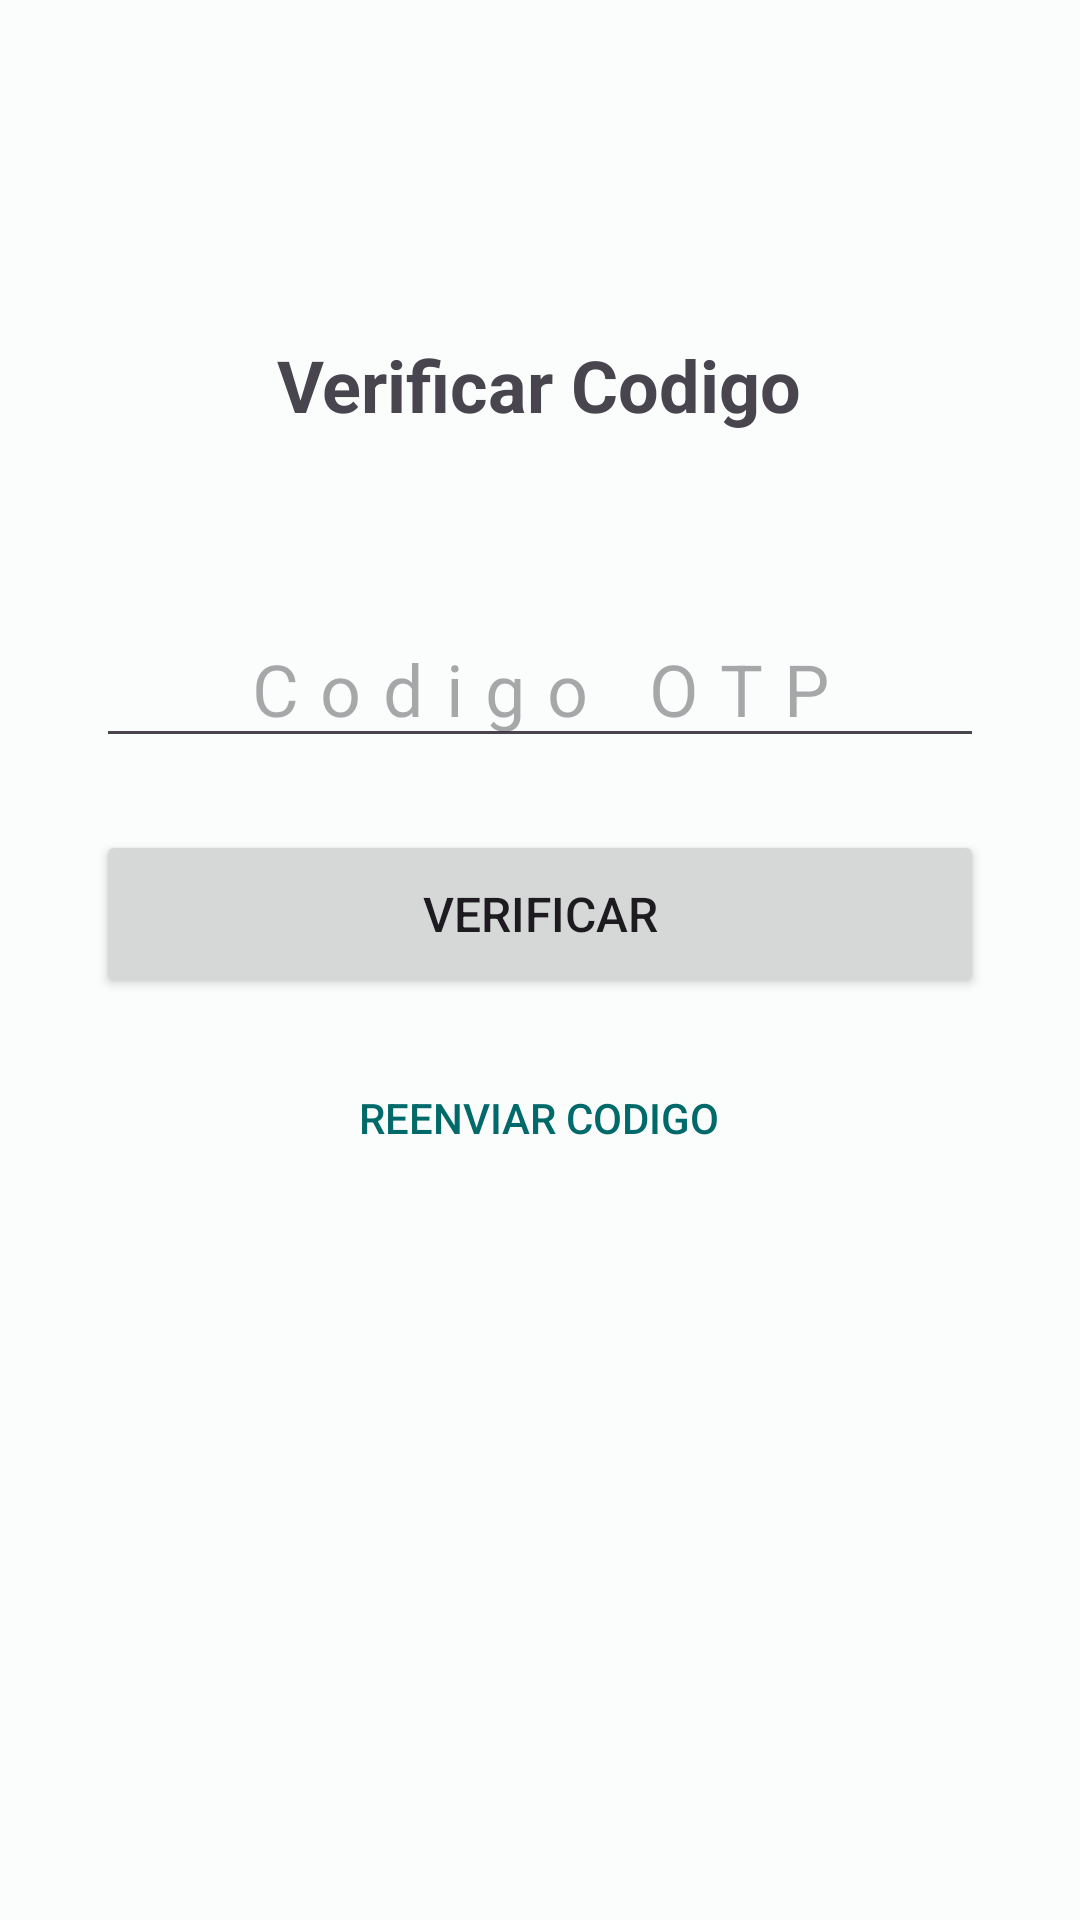

Write the Android layout XML for this screen, with the resource values it uses.
<!-- AndroidManifest.xml: application theme Theme.AndroidApp -->
<!-- res/layout/fragment_otp_verify.xml -->
<?xml version="1.0" encoding="utf-8"?>
<ScrollView
    xmlns:android="http://schemas.android.com/apk/res/android"
    android:layout_width="match_parent"
    android:layout_height="match_parent"
    android:fillViewport="true">

    <LinearLayout
        android:layout_width="match_parent"
        android:layout_height="wrap_content"
        android:orientation="vertical"
        android:gravity="center_horizontal"
        android:padding="32dp">

        <TextView
            android:layout_width="wrap_content"
            android:layout_height="wrap_content"
            android:text="@string/otp_verify_title"
            android:textSize="24sp"
            android:textStyle="bold"
            android:layout_marginTop="80dp"
            android:layout_marginBottom="8dp" />

        <TextView
            android:id="@+id/tvSubtitle"
            android:layout_width="wrap_content"
            android:layout_height="wrap_content"
            android:textSize="14sp"
            android:gravity="center"
            android:layout_marginBottom="32dp" />

        <EditText
            android:id="@+id/etCode"
            android:layout_width="match_parent"
            android:layout_height="wrap_content"
            android:hint="@string/otp_verify_code"
            android:inputType="number"
            android:maxLength="6"
            android:gravity="center"
            android:textSize="24sp"
            android:letterSpacing="0.3"
            android:layout_marginBottom="24dp" />

        <Button
            android:id="@+id/btnVerify"
            android:layout_width="match_parent"
            android:layout_height="56dp"
            android:text="@string/otp_verify_button"
            android:textSize="16sp" />

        <Button
            android:id="@+id/btnResend"
            android:layout_width="wrap_content"
            android:layout_height="wrap_content"
            android:text="@string/otp_verify_resend"
            android:background="@android:color/transparent"
            android:textColor="?attr/colorPrimary"
            android:layout_marginTop="16dp" />

        <ProgressBar
            android:id="@+id/progressBar"
            android:layout_width="wrap_content"
            android:layout_height="wrap_content"
            android:layout_marginTop="16dp"
            android:visibility="gone" />

        <TextView
            android:id="@+id/tvError"
            android:layout_width="match_parent"
            android:layout_height="wrap_content"
            android:textSize="14sp"
            android:gravity="center"
            android:layout_marginTop="8dp"
            android:visibility="gone" />

    </LinearLayout>
</ScrollView>
<!-- resources referenced by this layout -->
<resources>
  <string name="otp_verify_button">Verificar</string>
  <string name="otp_verify_code">Codigo OTP</string>
  <string name="otp_verify_resend">Reenviar codigo</string>
  <string name="otp_verify_title">Verificar Codigo</string>
  <style name="Theme.AndroidApp" parent="Base.Theme.AndroidApp" />
  <style name="Base.Theme.AndroidApp" parent="Theme.Material3.DayNight.NoActionBar">
          <item name="colorPrimary">@color/md_theme_primary</item>
          <item name="colorOnPrimary">@color/md_theme_onPrimary</item>
          <item name="colorPrimaryContainer">@color/md_theme_primaryContainer</item>
          <item name="colorOnPrimaryContainer">@color/md_theme_onPrimaryContainer</item>
          <item name="colorSecondary">@color/md_theme_secondary</item>
          <item name="colorOnSecondary">@color/md_theme_onSecondary</item>
          <item name="colorSecondaryContainer">@color/md_theme_secondaryContainer</item>
          <item name="colorOnSecondaryContainer">@color/md_theme_onSecondaryContainer</item>
          <item name="colorTertiary">@color/md_theme_tertiary</item>
          <item name="colorOnTertiary">@color/md_theme_onTertiary</item>
          <item name="colorTertiaryContainer">@color/md_theme_tertiaryContainer</item>
          <item name="colorOnTertiaryContainer">@color/md_theme_onTertiaryContainer</item>
          <item name="colorError">@color/md_theme_error</item>
          <item name="colorOnError">@color/md_theme_onError</item>
          <item name="colorErrorContainer">@color/md_theme_errorContainer</item>
          <item name="colorOnErrorContainer">@color/md_theme_onErrorContainer</item>
          <item name="android:colorBackground">@color/md_theme_background</item>
          <item name="colorOnBackground">@color/md_theme_onBackground</item>
          <item name="colorSurface">@color/md_theme_surface</item>
          <item name="colorOnSurface">@color/md_theme_onSurface</item>
          <item name="colorSurfaceVariant">@color/md_theme_surfaceVariant</item>
          <item name="colorOnSurfaceVariant">@color/md_theme_onSurfaceVariant</item>
          <item name="colorOutline">@color/md_theme_outline</item>
          <item name="colorOutlineVariant">@color/md_theme_outlineVariant</item>
      </style>
  <color name="md_theme_primary">#006A6A</color>
  <color name="md_theme_onPrimary">#FFFFFF</color>
  <color name="md_theme_primaryContainer">#6FF7F6</color>
  <color name="md_theme_onPrimaryContainer">#002020</color>
  <color name="md_theme_secondary">#4A6363</color>
  <color name="md_theme_onSecondary">#FFFFFF</color>
  <color name="md_theme_secondaryContainer">#CCE8E7</color>
  <color name="md_theme_onSecondaryContainer">#051F1F</color>
  <color name="md_theme_tertiary">#4B607C</color>
  <color name="md_theme_onTertiary">#FFFFFF</color>
  <color name="md_theme_tertiaryContainer">#D3E3FD</color>
  <color name="md_theme_onTertiaryContainer">#041C35</color>
  <color name="md_theme_error">#BA1A1A</color>
  <color name="md_theme_onError">#FFFFFF</color>
  <color name="md_theme_errorContainer">#FFDAD6</color>
  <color name="md_theme_onErrorContainer">#410002</color>
  <color name="md_theme_background">#FAFDFC</color>
  <color name="md_theme_onBackground">#191C1C</color>
  <color name="md_theme_surface">#FAFDFC</color>
  <color name="md_theme_onSurface">#191C1C</color>
  <color name="md_theme_surfaceVariant">#DAE5E4</color>
  <color name="md_theme_onSurfaceVariant">#3F4948</color>
  <color name="md_theme_outline">#6F7978</color>
  <color name="md_theme_outlineVariant">#BEC9C8</color>
</resources>
